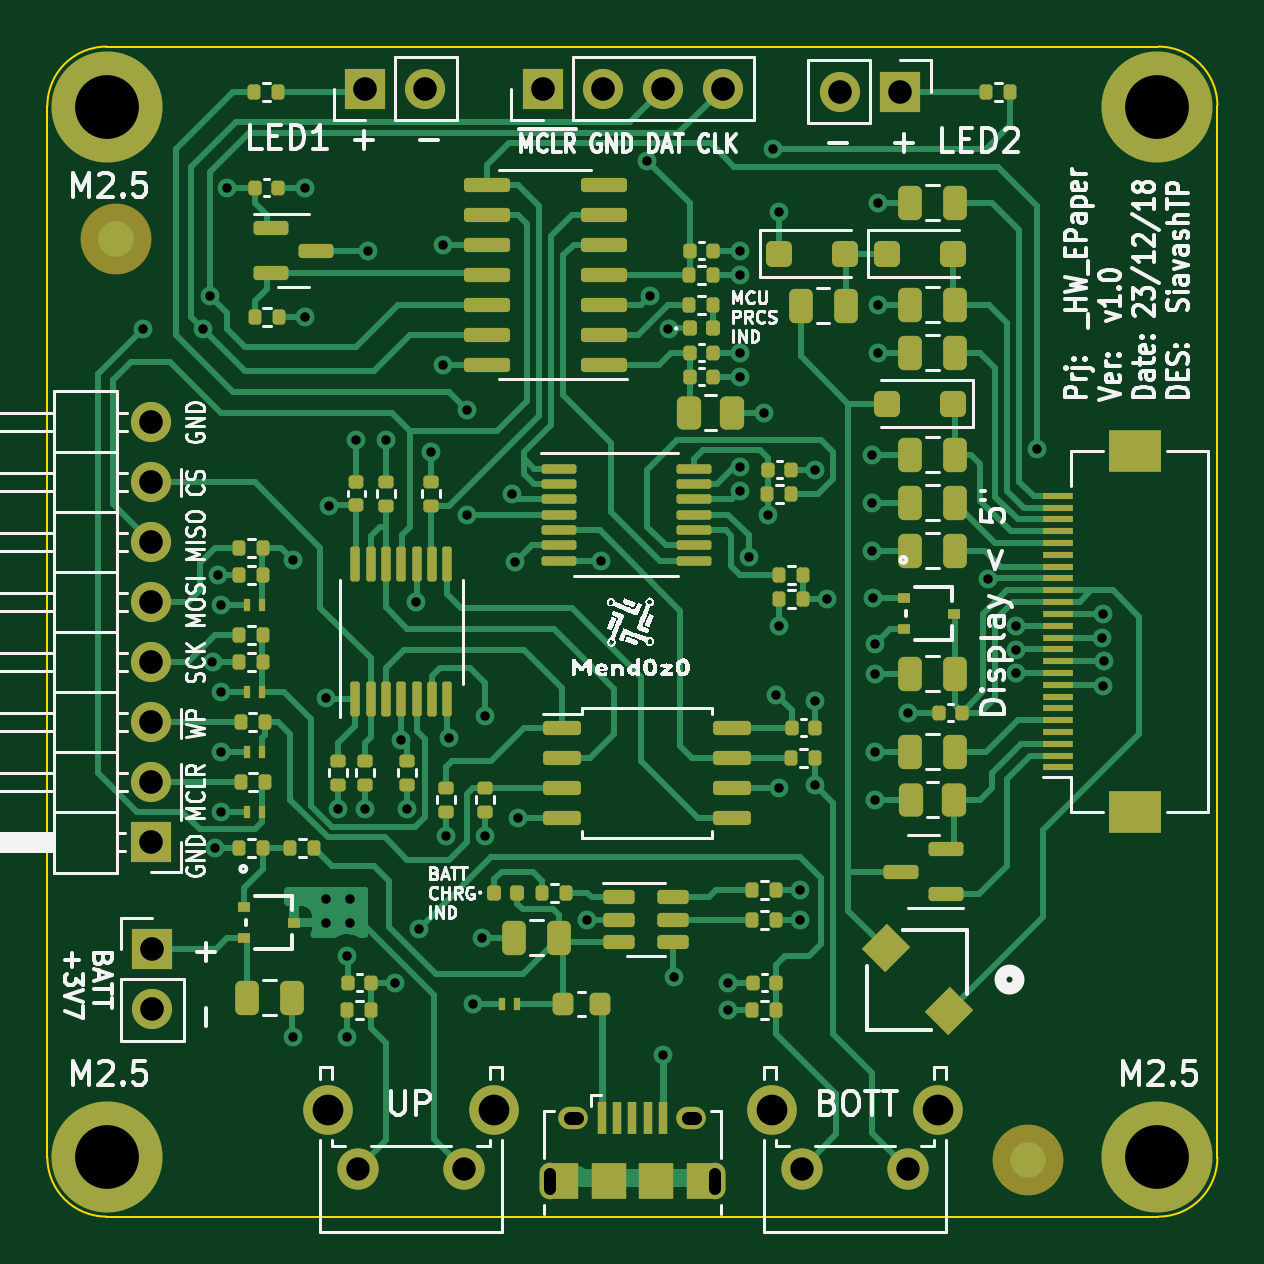
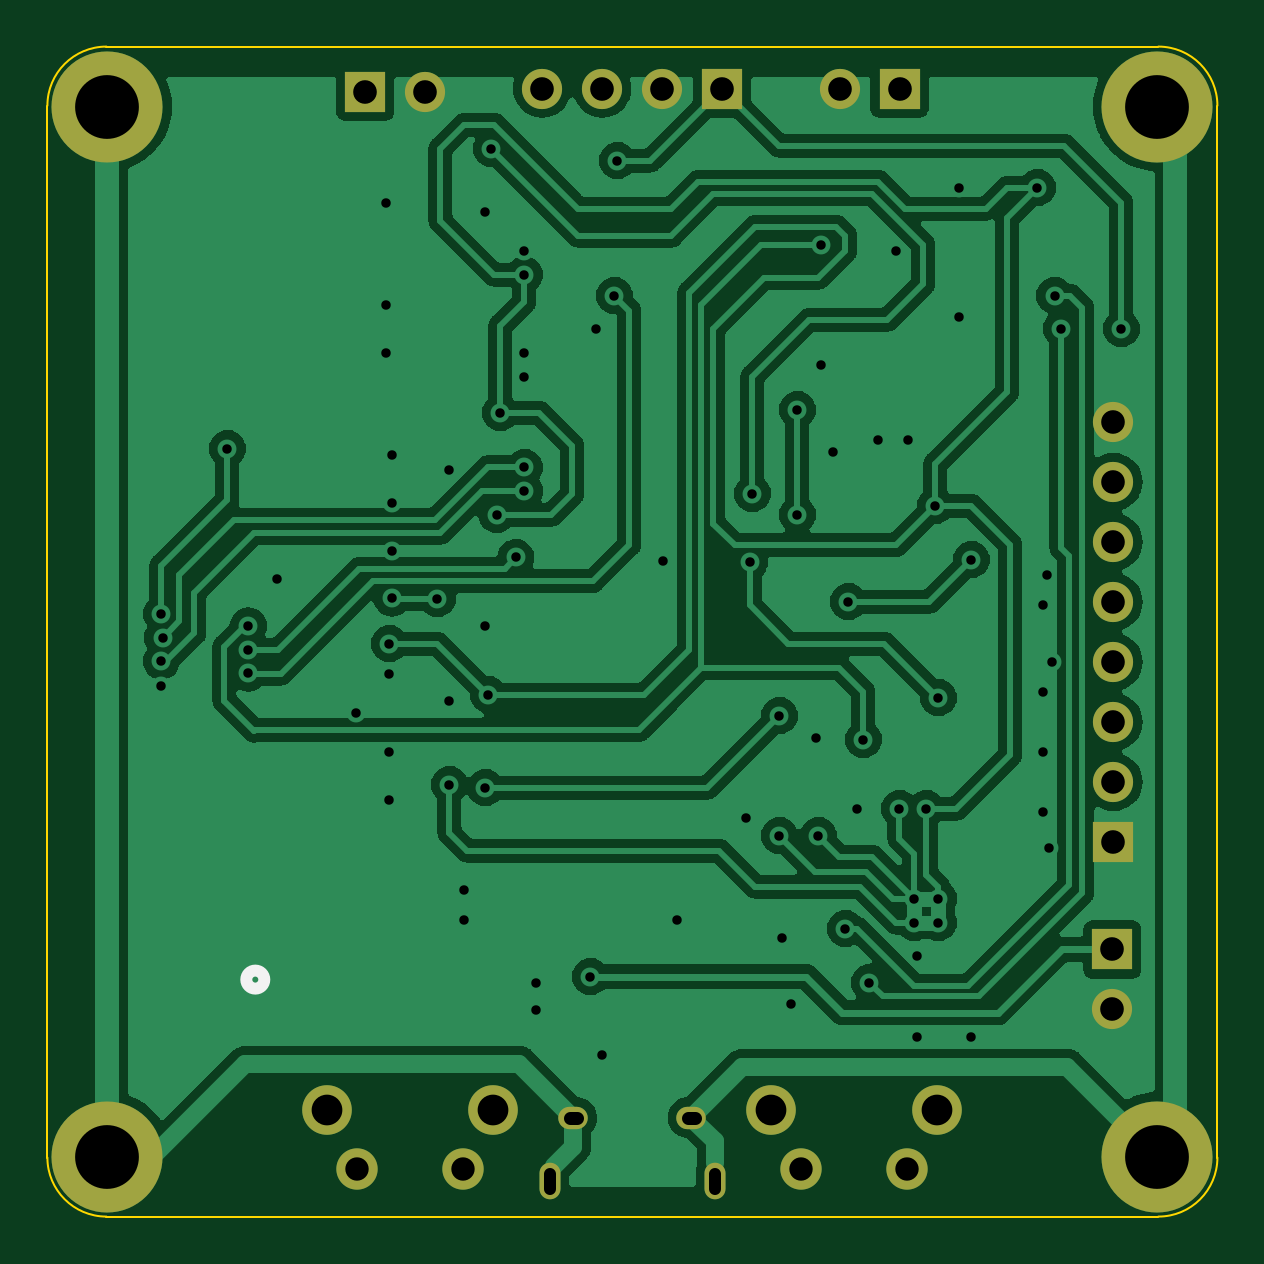
Circuit board: 10 layer files. Board 49.5 x 49.5 mm.
- bottom_copper: _HW_EPaper-B_Cu.gbr (133035 bytes)
- bottom_mask: _HW_EPaper-B_Mask.gbr (1616 bytes)
- paste: _HW_EPaper-B_Paste.gbr (453 bytes)
- bottom_silk: _HW_EPaper-B_Silkscreen.gbr (555 bytes)
- outline: _HW_EPaper-Edge_Cuts.gbr (1001 bytes)
- top_copper: _HW_EPaper-F_Cu.gbr (43318 bytes)
- top_mask: _HW_EPaper-F_Mask.gbr (11281 bytes)
- paste: _HW_EPaper-F_Paste.gbr (10207 bytes)
- top_silk: _HW_EPaper-F_Silkscreen.gbr (111109 bytes)
- drill: _HW_EPaper.drl (3074 bytes)

=== bottom_copper: _HW_EPaper-B_Cu.gbr (133035 bytes, source omitted) ===
=== bottom_mask: _HW_EPaper-B_Mask.gbr ===
%TF.GenerationSoftware,KiCad,Pcbnew,7.0.9*%
%TF.CreationDate,2023-12-18T09:55:38-05:00*%
%TF.ProjectId,_HW_EPaper,5f48575f-4550-4617-9065-722e6b696361,v1.0*%
%TF.SameCoordinates,Original*%
%TF.FileFunction,Soldermask,Bot*%
%TF.FilePolarity,Negative*%
%FSLAX46Y46*%
G04 Gerber Fmt 4.6, Leading zero omitted, Abs format (unit mm)*
G04 Created by KiCad (PCBNEW 7.0.9) date 2023-12-18 09:55:38*
%MOMM*%
%LPD*%
G01*
G04 APERTURE LIST*
%ADD10C,2.100000*%
%ADD11C,1.750000*%
%ADD12R,1.700000X1.700000*%
%ADD13O,1.700000X1.700000*%
%ADD14C,4.700000*%
%ADD15O,0.890000X1.550000*%
%ADD16O,1.250000X0.950000*%
G04 APERTURE END LIST*
D10*
X120492000Y-159310500D03*
X113482000Y-159310500D03*
D11*
X119242000Y-161800500D03*
X114742000Y-161800500D03*
D12*
X115057000Y-116078000D03*
D13*
X117597000Y-116078000D03*
D12*
X122565000Y-116078000D03*
D13*
X125105000Y-116078000D03*
X127645000Y-116078000D03*
X130185000Y-116078000D03*
D14*
X148590000Y-161290000D03*
D15*
X122865000Y-162336000D03*
D16*
X123865000Y-159636000D03*
X128865000Y-159636000D03*
D15*
X129865000Y-162336000D03*
D12*
X106000000Y-147970000D03*
D13*
X106000000Y-145430000D03*
X106000000Y-142890000D03*
X106000000Y-140350000D03*
X106000000Y-137810000D03*
X106000000Y-135270000D03*
X106000000Y-132730000D03*
X106000000Y-130190000D03*
D10*
X139288000Y-159310500D03*
X132278000Y-159310500D03*
D11*
X138038000Y-161800500D03*
X133538000Y-161800500D03*
D14*
X148590000Y-116840000D03*
D12*
X137673000Y-116205000D03*
D13*
X135133000Y-116205000D03*
D14*
X104140000Y-116840000D03*
D12*
X106045000Y-152522000D03*
D13*
X106045000Y-155062000D03*
D14*
X104140000Y-161290000D03*
M02*

=== paste: _HW_EPaper-B_Paste.gbr ===
%TF.GenerationSoftware,KiCad,Pcbnew,7.0.9*%
%TF.CreationDate,2023-12-18T09:55:38-05:00*%
%TF.ProjectId,_HW_EPaper,5f48575f-4550-4617-9065-722e6b696361,v1.0*%
%TF.SameCoordinates,Original*%
%TF.FileFunction,Paste,Bot*%
%TF.FilePolarity,Positive*%
%FSLAX46Y46*%
G04 Gerber Fmt 4.6, Leading zero omitted, Abs format (unit mm)*
G04 Created by KiCad (PCBNEW 7.0.9) date 2023-12-18 09:55:38*
%MOMM*%
%LPD*%
G01*
G04 APERTURE LIST*
G04 APERTURE END LIST*
M02*

=== bottom_silk: _HW_EPaper-B_Silkscreen.gbr ===
%TF.GenerationSoftware,KiCad,Pcbnew,7.0.9*%
%TF.CreationDate,2023-12-18T09:55:38-05:00*%
%TF.ProjectId,_HW_EPaper,5f48575f-4550-4617-9065-722e6b696361,v1.0*%
%TF.SameCoordinates,Original*%
%TF.FileFunction,Legend,Bot*%
%TF.FilePolarity,Positive*%
%FSLAX46Y46*%
G04 Gerber Fmt 4.6, Leading zero omitted, Abs format (unit mm)*
G04 Created by KiCad (PCBNEW 7.0.9) date 2023-12-18 09:55:38*
%MOMM*%
%LPD*%
G01*
G04 APERTURE LIST*
%ADD10C,0.508000*%
G04 APERTURE END LIST*
D10*
X142709900Y-153797000D02*
G75*
G03*
X142709900Y-153797000I-381000J0D01*
G01*
M02*

=== outline: _HW_EPaper-Edge_Cuts.gbr ===
%TF.GenerationSoftware,KiCad,Pcbnew,7.0.9*%
%TF.CreationDate,2023-12-18T09:55:38-05:00*%
%TF.ProjectId,_HW_EPaper,5f48575f-4550-4617-9065-722e6b696361,v1.0*%
%TF.SameCoordinates,Original*%
%TF.FileFunction,Profile,NP*%
%FSLAX46Y46*%
G04 Gerber Fmt 4.6, Leading zero omitted, Abs format (unit mm)*
G04 Created by KiCad (PCBNEW 7.0.9) date 2023-12-18 09:55:38*
%MOMM*%
%LPD*%
G01*
G04 APERTURE LIST*
%TA.AperFunction,Profile*%
%ADD10C,0.100000*%
%TD*%
G04 APERTURE END LIST*
D10*
X101600000Y-161330000D02*
X101600000Y-116800000D01*
X148630000Y-163830000D02*
G75*
G03*
X151130000Y-161330000I0J2500000D01*
G01*
X148630000Y-163830000D02*
X104100000Y-163830000D01*
X104100000Y-114300000D02*
X148630000Y-114300000D01*
X104100000Y-114300000D02*
G75*
G03*
X101600000Y-116800000I0J-2500000D01*
G01*
X151130000Y-116800000D02*
X151130000Y-161330000D01*
X151130000Y-116800000D02*
G75*
G03*
X148630000Y-114300000I-2500000J0D01*
G01*
X101600000Y-161330000D02*
G75*
G03*
X104100000Y-163830000I2500000J0D01*
G01*
M02*

=== top_copper: _HW_EPaper-F_Cu.gbr (43318 bytes, source omitted) ===
=== top_mask: _HW_EPaper-F_Mask.gbr (11281 bytes, source omitted) ===
=== paste: _HW_EPaper-F_Paste.gbr (10207 bytes, source omitted) ===
=== top_silk: _HW_EPaper-F_Silkscreen.gbr (111109 bytes, source omitted) ===
=== drill: _HW_EPaper.drl ===
M48
; DRILL file {KiCad 7.0.9} date Mon Dec 18 09:55:48 2023
; FORMAT={-:-/ absolute / metric / decimal}
; #@! TF.CreationDate,2023-12-18T09:55:48-05:00
; #@! TF.GenerationSoftware,Kicad,Pcbnew,7.0.9
; #@! TF.FileFunction,MixedPlating,1,2
FMAT,2
METRIC
; #@! TA.AperFunction,Plated,PTH,ViaDrill
T1C0.400
; #@! TA.AperFunction,Plated,PTH,ComponentDrill
T2C0.500
; #@! TA.AperFunction,Plated,PTH,ComponentDrill
T3C0.550
; #@! TA.AperFunction,Plated,PTH,ComponentDrill
T4C0.990
; #@! TA.AperFunction,Plated,PTH,ComponentDrill
T5C1.000
; #@! TA.AperFunction,Plated,PTH,ComponentDrill
T6C1.300
; #@! TA.AperFunction,Plated,PTH,ComponentDrill
T7C2.700
%
G90
G05
T1
X105.664Y-126.238
X108.204Y-126.238
X108.495Y-124.841
X108.589Y-140.339
X108.712Y-148.209
X108.801Y-136.652
X108.966Y-137.922
X108.966Y-141.605
X108.966Y-144.145
X108.966Y-146.685
X109.22Y-120.269
X112.014Y-136.017
X112.014Y-156.21
X112.522Y-120.269
X112.522Y-125.73
X113.411Y-141.859
X113.411Y-150.368
X113.411Y-151.384
X113.538Y-133.731
X113.919Y-146.558
X114.3Y-152.781
X114.3Y-156.21
X114.427Y-150.368
X114.427Y-151.384
X114.681Y-130.937
X115.062Y-146.558
X115.189Y-122.936
X115.951Y-130.937
X116.332Y-153.924
X116.586Y-143.637
X116.84Y-146.558
X117.221Y-137.795
X117.348Y-151.638
X117.856Y-131.445
X118.364Y-122.682
X118.364Y-127.762
X118.491Y-147.701
X118.61Y-143.555
X119.38Y-129.667
X119.38Y-134.112
X119.634Y-154.813
X120.015Y-152.019
X120.142Y-142.621
X120.142Y-147.701
X121.285Y-133.223
X121.398Y-136.121
X121.539Y-146.939
X124.46Y-151.257
X125.05Y-136.062
X126.999Y-119.125
X127.127Y-124.841
X127.665Y-156.972
X127.893Y-126.242
X128.143Y-153.67
X130.429Y-153.924
X130.429Y-155.067
X130.937Y-122.936
X130.937Y-123.952
X130.937Y-127.254
X130.937Y-128.27
X130.937Y-132.112
X130.937Y-133.111
X131.304Y-135.927
X131.953Y-129.794
X132.108Y-134.112
X132.334Y-118.618
X132.461Y-141.732
X132.588Y-121.285
X132.588Y-138.811
X132.588Y-145.669
X133.477Y-149.987
X133.477Y-151.257
X134.112Y-132.207
X134.112Y-141.986
X134.112Y-145.542
X134.62Y-137.668
X136.525Y-131.572
X136.525Y-133.604
X136.525Y-135.636
X136.54Y-137.653
X136.652Y-139.573
X136.652Y-140.843
X136.652Y-144.145
X136.652Y-146.177
X136.779Y-120.904
X136.779Y-125.222
X136.779Y-127.254
X138.049Y-142.494
X141.415Y-136.843
X142.621Y-138.815
X142.621Y-139.827
X142.621Y-140.827
X143.51Y-131.318
X146.255Y-139.315
X146.304Y-138.315
X146.304Y-141.351
X146.31Y-140.313
T4
X114.742Y-161.8
X119.242Y-161.8
X133.538Y-161.8
X138.038Y-161.8
T5
X106.0Y-130.19
X106.0Y-132.73
X106.0Y-135.27
X106.0Y-137.81
X106.0Y-140.35
X106.0Y-142.89
X106.0Y-145.43
X106.0Y-147.97
X106.045Y-152.522
X106.045Y-155.062
X115.057Y-116.078
X117.597Y-116.078
X122.565Y-116.078
X125.105Y-116.078
X127.645Y-116.078
X130.185Y-116.078
X135.133Y-116.205
X137.673Y-116.205
T6
X113.482Y-159.31
X120.492Y-159.31
X132.278Y-159.31
X139.288Y-159.31
T7
X104.14Y-116.84
X104.14Y-161.29
X148.59Y-116.84
X148.59Y-161.29
T2
X122.865Y-162.011G85X122.865Y-162.661
G05
X129.865Y-162.011G85X129.865Y-162.661
G05
T3
X123.715Y-159.636G85X124.015Y-159.636
G05
X128.715Y-159.636G85X129.015Y-159.636
G05
T0
M30

